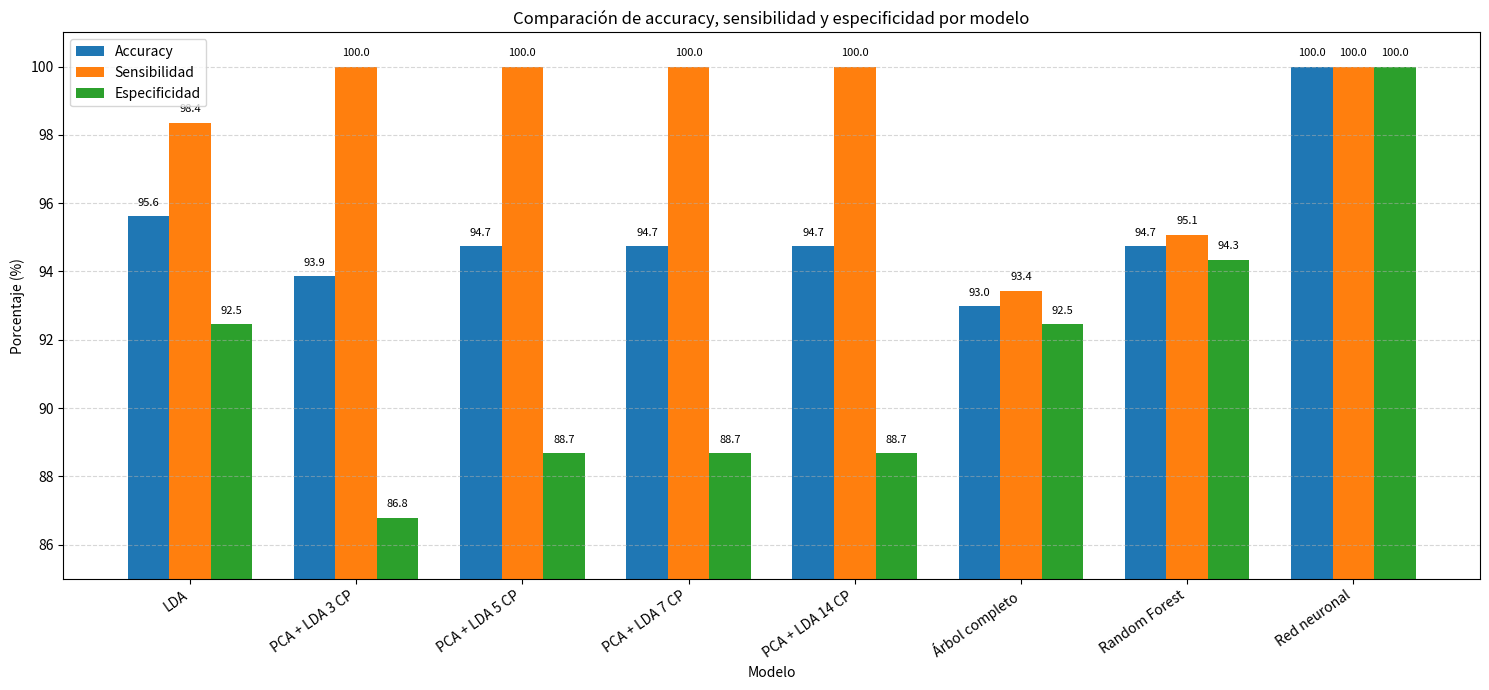

The matplotlib source for this figure:
import numpy as np
import matplotlib.pyplot as plt

# ============================================================
# 1. DATOS DE LOS MODELOS
# ============================================================

modelos = [
    "LDA",
    "PCA + LDA 3 CP",
    "PCA + LDA 5 CP",
    "PCA + LDA 7 CP",
    "PCA + LDA 14 CP",
    "Árbol completo",
    "Random Forest",
    "Red neuronal"
]

accuracy = [
    95.61404,
    93.85965,
    94.73684,
    94.73684,
    94.73684,
    92.98246,
    94.73684,
    100.00000
]

sensibilidad = [
    98.36066,
    100.00000,
    100.00000,
    100.00000,
    100.00000,
    93.44262,
    95.08197,
    100.00000
]

especificidad = [
    92.45283,
    86.79245,
    88.67925,
    88.67925,
    88.67925,
    92.45283,
    94.33962,
    100.00000
]

# ============================================================
# 2. CONFIGURACIÓN DE LA GRÁFICA
# ============================================================

x = np.arange(len(modelos))
ancho = 0.25

plt.figure(figsize=(15, 7))

plt.bar(
    x - ancho,
    accuracy,
    width=ancho,
    label="Accuracy",
    color="#1f77b4"
)

plt.bar(
    x,
    sensibilidad,
    width=ancho,
    label="Sensibilidad",
    color="#ff7f0e"
)

plt.bar(
    x + ancho,
    especificidad,
    width=ancho,
    label="Especificidad",
    color="#2ca02c"
)

# ============================================================
# 3. FORMATO DE EJES Y TÍTULOS
# ============================================================

plt.xticks(x, modelos, rotation=35, ha="right")
plt.ylim(85, 101)

plt.ylabel("Porcentaje (%)")
plt.xlabel("Modelo")
plt.title("Comparación de accuracy, sensibilidad y especificidad por modelo")

plt.legend()
plt.grid(axis="y", linestyle="--", alpha=0.5)

# ============================================================
# 4. ETIQUETAS DE VALORES SOBRE LAS BARRAS
# ============================================================

for i in range(len(modelos)):

    plt.text(
        x[i] - ancho,
        accuracy[i] + 0.25,
        f"{accuracy[i]:.1f}",
        ha="center",
        va="bottom",
        fontsize=8
    )

    plt.text(
        x[i],
        sensibilidad[i] + 0.25,
        f"{sensibilidad[i]:.1f}",
        ha="center",
        va="bottom",
        fontsize=8
    )

    plt.text(
        x[i] + ancho,
        especificidad[i] + 0.25,
        f"{especificidad[i]:.1f}",
        ha="center",
        va="bottom",
        fontsize=8
    )

plt.tight_layout()

# ============================================================
# 5. GUARDAR Y MOSTRAR
# ============================================================

plt.savefig(
    "comparacion_metricas_modelos.png",
    dpi=300,
    bbox_inches="tight"
)

plt.show()
